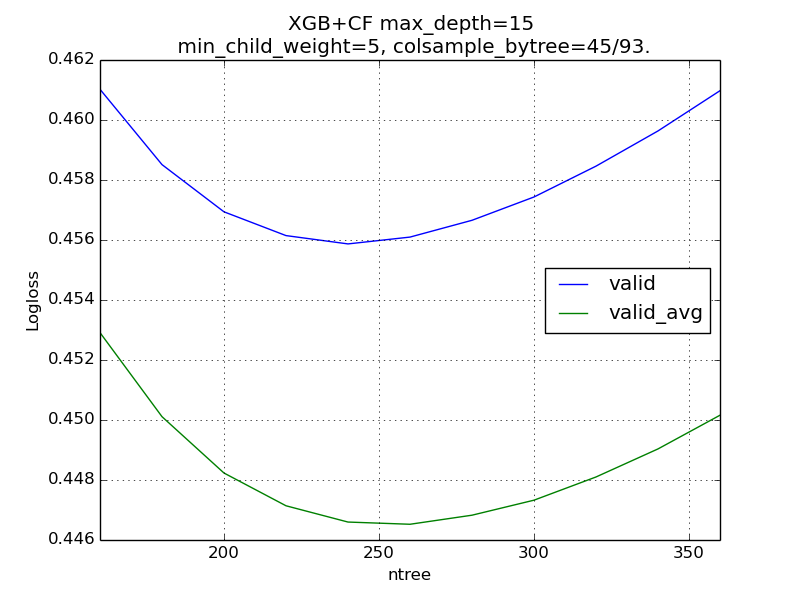

The file beside this chart, header and first rows:
, mb, mf, nModels, ntree, seed, tc, valid, valid_avg
0, 5, 40, 1, 160, 112233, 13, 0.4655, 0.4655
1, 5, 40, 1, 180, 112233, 13, 0.4618, 0.4618
2, 5, 40, 1, 200, 112233, 13, 0.4593, 0.4593
3, 5, 40, 1, 220, 112233, 13, 0.4576, 0.4576
4, 5, 40, 1, 240, 112233, 13, 0.457, 0.457
5, 5, 40, 1, 260, 112233, 13, 0.4565, 0.4565
6, 5, 40, 1, 280, 112233, 13, 0.4561, 0.4561
7, 5, 40, 1, 300, 112233, 13, 0.4566, 0.4566
8, 5, 40, 1, 320, 112233, 13, 0.457, 0.457
9, 5, 40, 1, 340, 112233, 13, 0.4577, 0.4577
10, 5, 40, 1, 360, 112233, 13, 0.4585, 0.4585
11, 5, 40, 2, 160, 112234, 13, 0.4657, 0.4618
12, 5, 40, 2, 180, 112234, 13, 0.4621, 0.4579
13, 5, 40, 2, 200, 112234, 13, 0.4593, 0.4551
14, 5, 40, 2, 220, 112234, 13, 0.4579, 0.4536
15, 5, 40, 2, 240, 112234, 13, 0.4571, 0.4527
16, 5, 40, 2, 260, 112234, 13, 0.4565, 0.4519
17, 5, 40, 2, 280, 112234, 13, 0.4564, 0.4516
18, 5, 40, 2, 300, 112234, 13, 0.4564, 0.4517
19, 5, 40, 2, 320, 112234, 13, 0.457, 0.4521
20, 5, 40, 2, 340, 112234, 13, 0.4573, 0.4524
21, 5, 40, 2, 360, 112234, 13, 0.458, 0.4531
22, 5, 40, 3, 160, 112235, 13, 0.4671, 0.461
23, 5, 40, 3, 180, 112235, 13, 0.4639, 0.4573
24, 5, 40, 3, 200, 112235, 13, 0.4612, 0.4545
25, 5, 40, 3, 220, 112235, 13, 0.4594, 0.4528
26, 5, 40, 3, 240, 112235, 13, 0.4575, 0.4514
27, 5, 40, 3, 260, 112235, 13, 0.4566, 0.4506
28, 5, 40, 3, 280, 112235, 13, 0.4565, 0.4503
29, 5, 40, 3, 300, 112235, 13, 0.4564, 0.4502
30, 5, 40, 3, 320, 112235, 13, 0.4569, 0.4505
31, 5, 40, 3, 340, 112235, 13, 0.4574, 0.4508
32, 5, 40, 3, 360, 112235, 13, 0.4581, 0.4514
33, 5, 40, 4, 160, 112236, 13, 0.4661, 0.4603
34, 5, 40, 4, 180, 112236, 13, 0.4626, 0.4565
35, 5, 40, 4, 200, 112236, 13, 0.4605, 0.4538
36, 5, 40, 4, 220, 112236, 13, 0.4583, 0.4519
37, 5, 40, 4, 240, 112236, 13, 0.4575, 0.4506
38, 5, 40, 4, 260, 112236, 13, 0.457, 0.4497
39, 5, 40, 4, 280, 112236, 13, 0.4568, 0.4494
40, 5, 40, 4, 300, 112236, 13, 0.457, 0.4494
41, 5, 40, 4, 320, 112236, 13, 0.4569, 0.4495
42, 5, 40, 4, 340, 112236, 13, 0.4573, 0.4497
43, 5, 40, 4, 360, 112236, 13, 0.4582, 0.4503
44, 5, 40, 5, 160, 112237, 13, 0.4654, 0.4597
45, 5, 40, 5, 180, 112237, 13, 0.4619, 0.4559
46, 5, 40, 5, 200, 112237, 13, 0.4595, 0.4532
47, 5, 40, 5, 220, 112237, 13, 0.4578, 0.4513
48, 5, 40, 5, 240, 112237, 13, 0.4566, 0.45
49, 5, 40, 5, 260, 112237, 13, 0.4564, 0.4492
50, 5, 40, 5, 280, 112237, 13, 0.4557, 0.4487
51, 5, 40, 5, 300, 112237, 13, 0.4558, 0.4487
52, 5, 40, 5, 320, 112237, 13, 0.4557, 0.4488
53, 5, 40, 5, 340, 112237, 13, 0.4566, 0.449
54, 5, 40, 5, 360, 112237, 13, 0.457, 0.4495
55, 5, 40, 6, 160, 112238, 13, 0.4664, 0.4595
56, 5, 40, 6, 180, 112238, 13, 0.4634, 0.4558
57, 5, 40, 6, 200, 112238, 13, 0.4611, 0.4531
58, 5, 40, 6, 220, 112238, 13, 0.4597, 0.4512
59, 5, 40, 6, 240, 112238, 13, 0.4585, 0.4499
... 9,840 more rows
